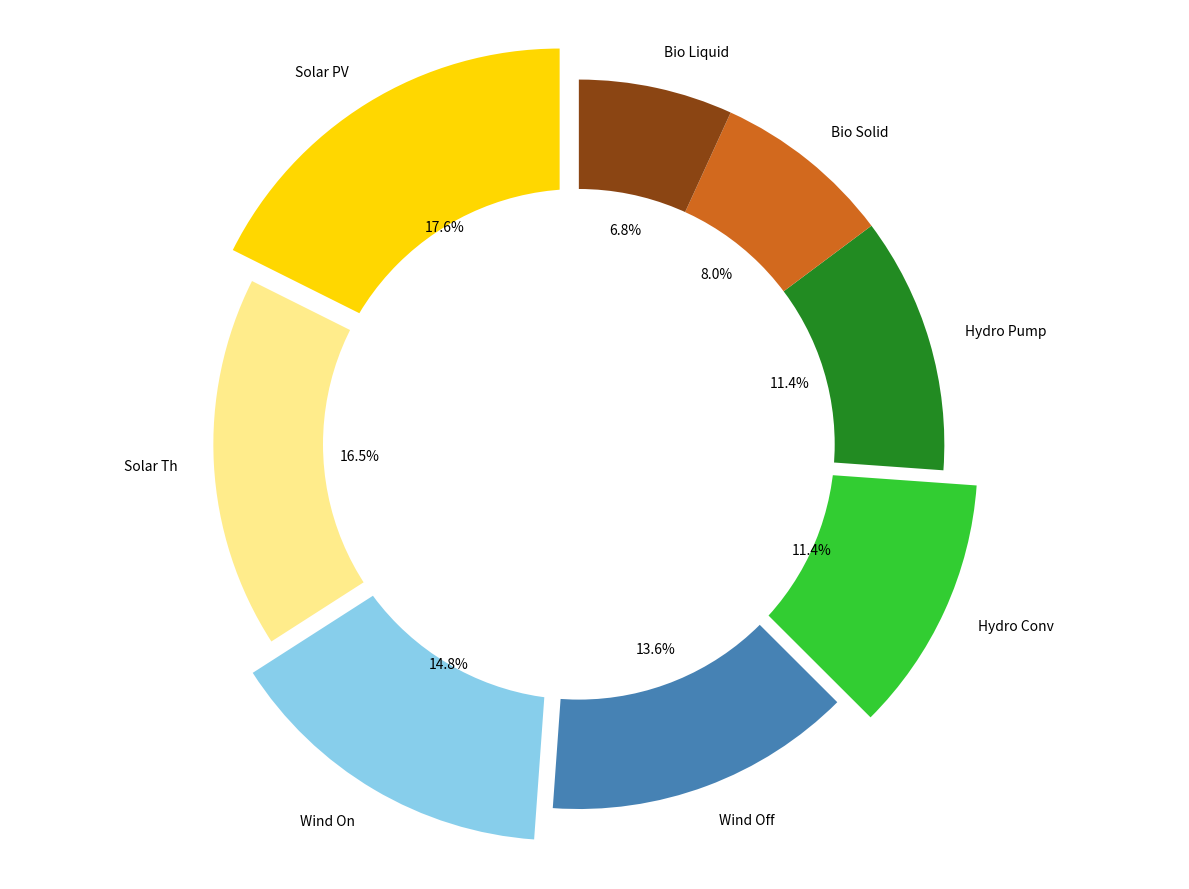

Write the Python code that produced this figure.
import matplotlib.pyplot as plt

energy_sources = [
    'Solar PV', 'Solar Th',
    'Wind On', 'Wind Off',
    'Hydro Conv', 'Hydro Pump',
    'Bio Solid', 'Bio Liquid'
]

percentages = [15.5, 14.5, 13, 12, 10, 10, 7, 6]

colors = [
    '#FFD700', '#FFEC8B', # Solar
    '#87CEEB', '#4682B4', # Wind
    '#32CD32', '#228B22', # Hydropower
    '#D2691E', '#8B4513'  # Biomass
]

explode = (0.1, 0, 0.1, 0, 0.1, 0, 0, 0)

plt.figure(figsize=(12, 9))
wedges, texts, autotexts = plt.pie(
    percentages, labels=energy_sources, autopct='%1.1f%%', startangle=90,
    colors=colors, explode=explode
)

# Draw a circle at the center for a donut shape
centre_circle = plt.Circle((0, 0), 0.70, fc='white')
fig = plt.gcf()
fig.gca().add_artist(centre_circle)

plt.axis('equal')  # Equal aspect ratio ensures that pie is drawn as a circle.
plt.tight_layout()

plt.show()
